Labelled photos from "SC-KI_2024", an image-classification folder in Lehr-Lern-Labor/SCKI. The possible labels are: oval, rund, tropfen.

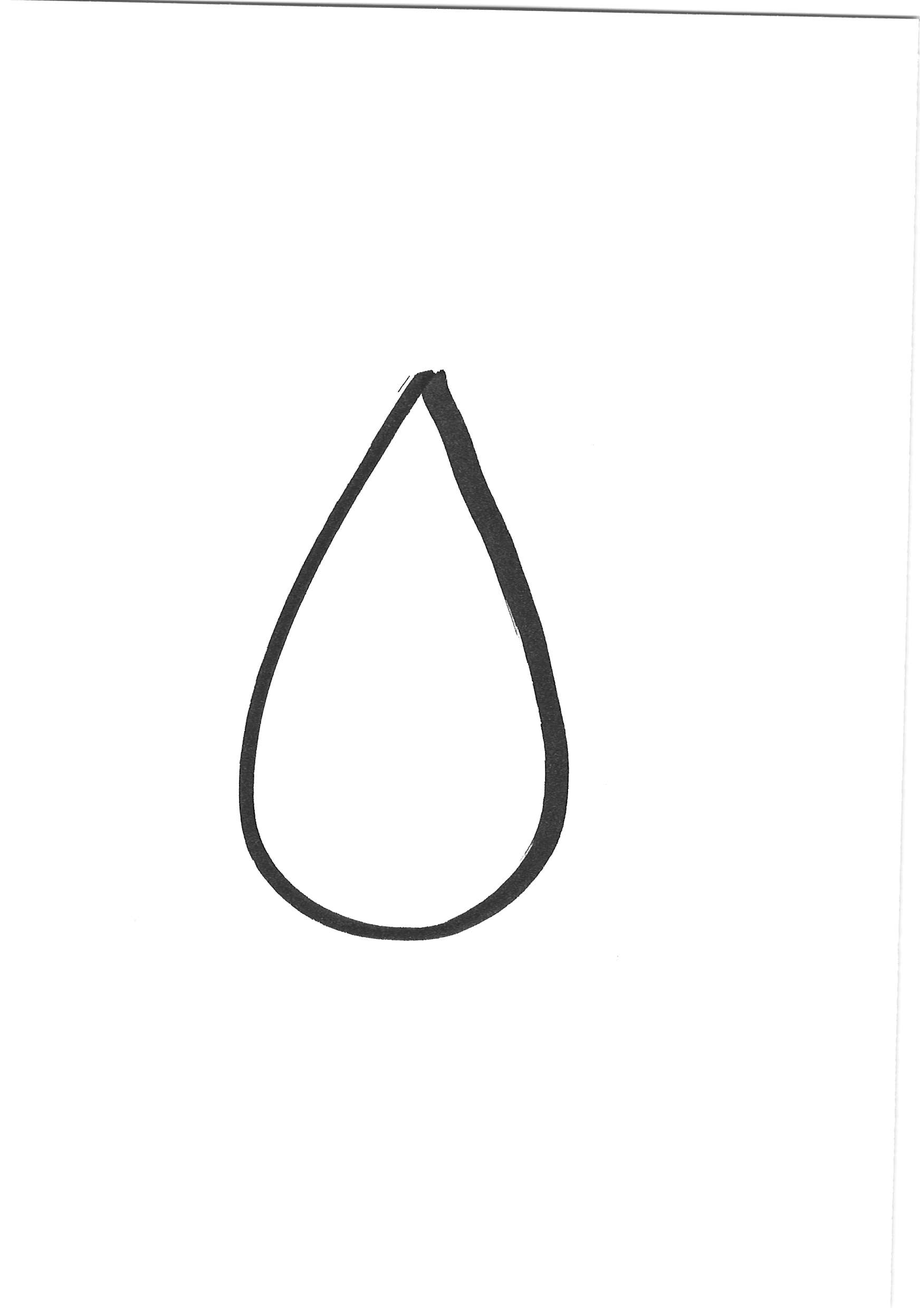
Label: tropfen

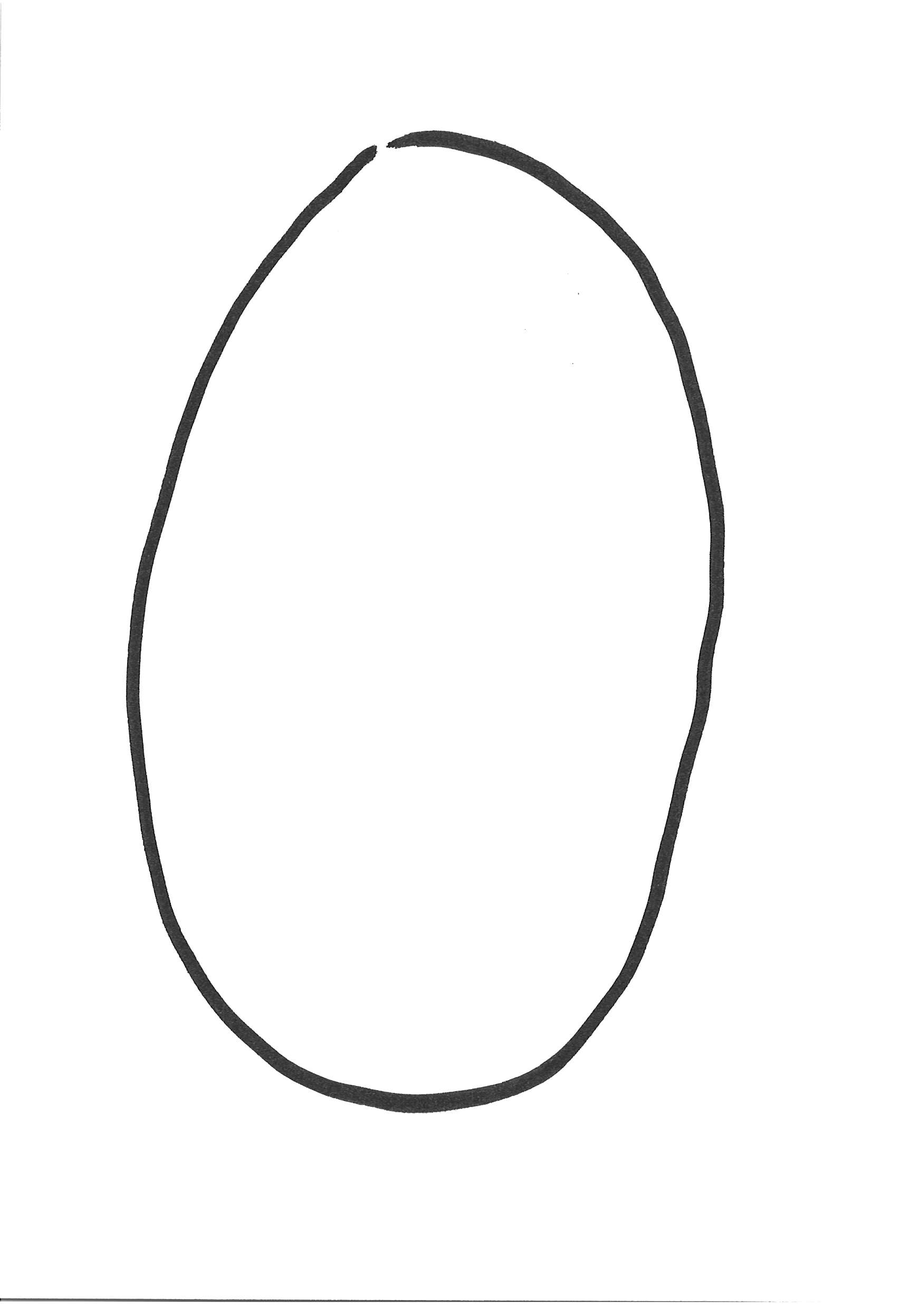
Label: oval

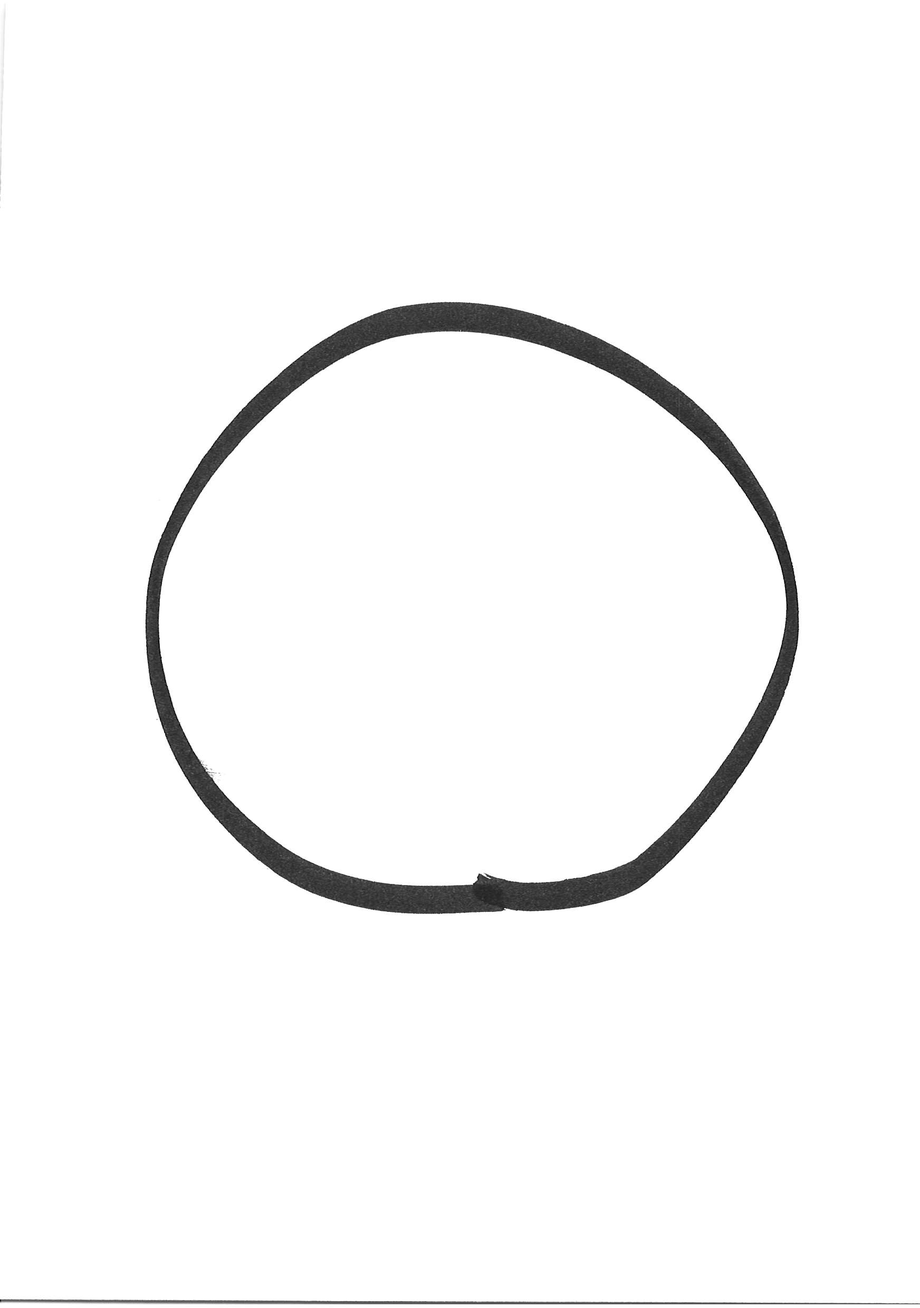
Label: rund

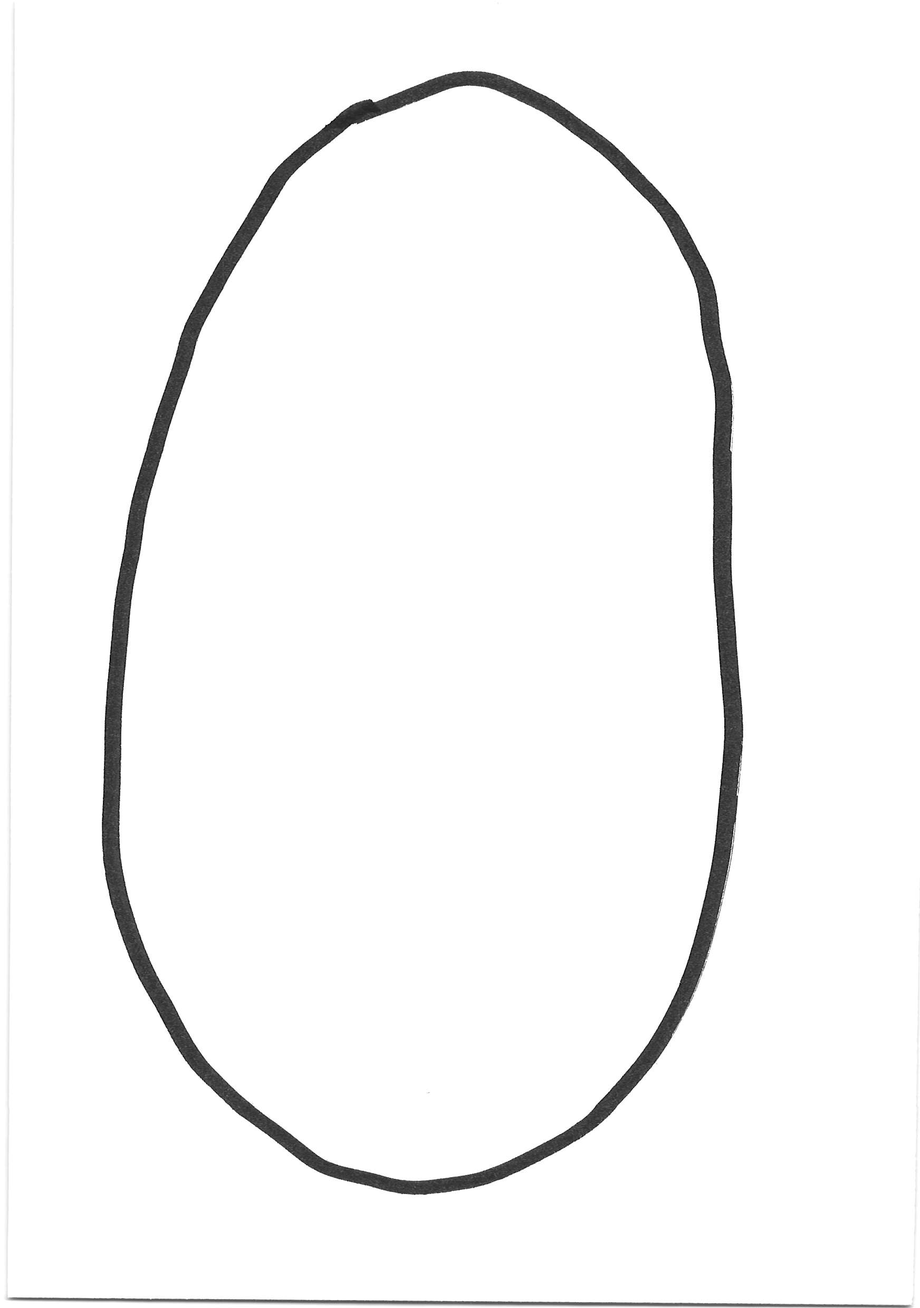
Label: oval

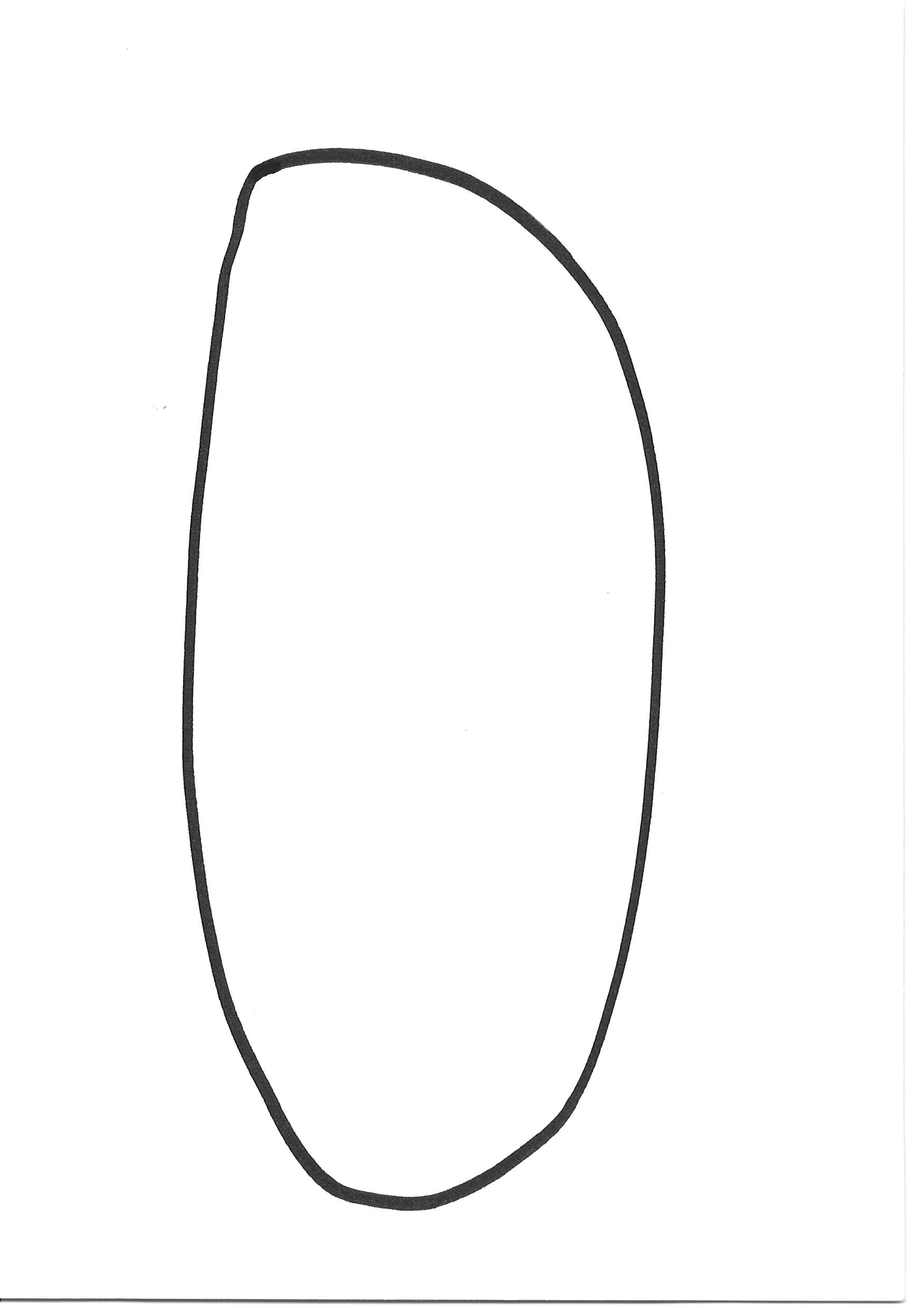
Label: oval

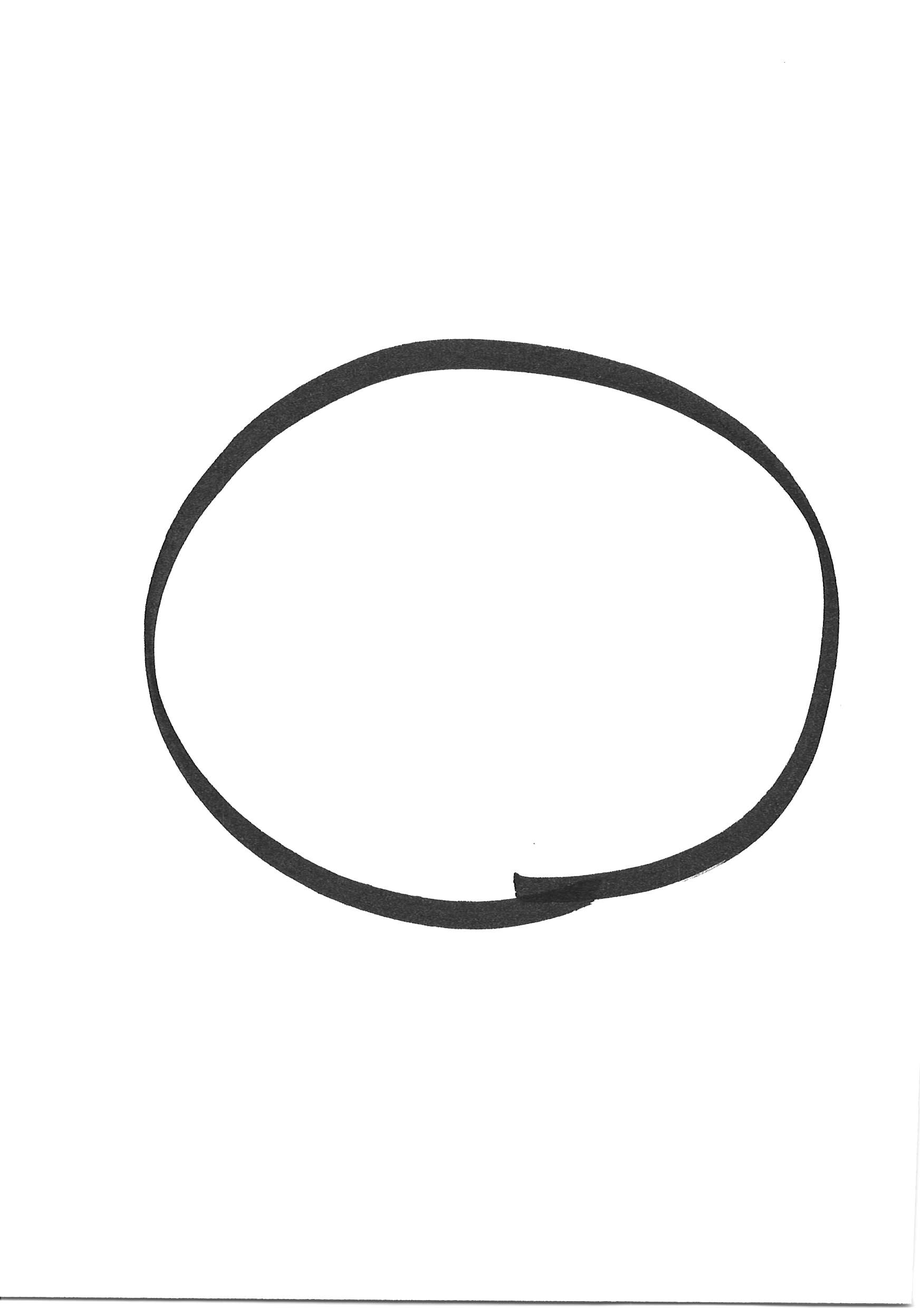
Label: rund
